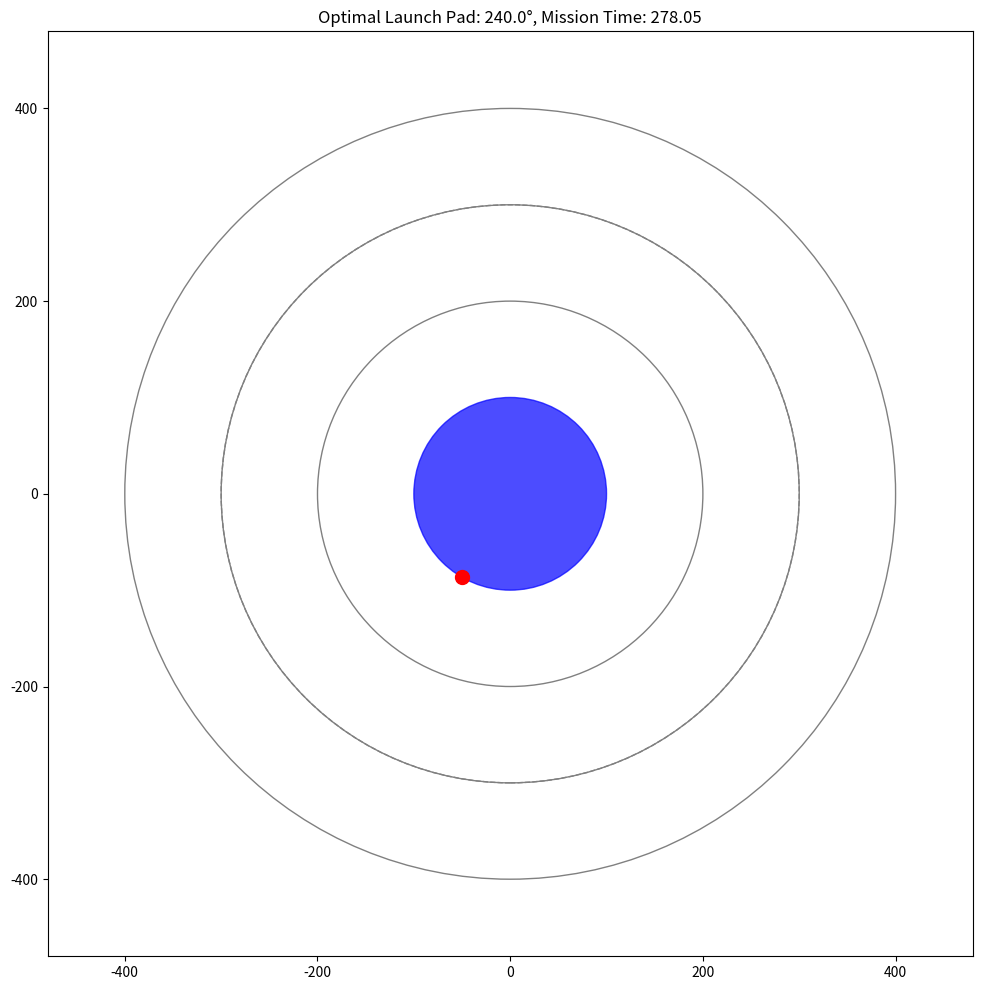

Generate this figure with matplotlib:
import numpy as np
import matplotlib.pyplot as plt
from matplotlib.animation import FuncAnimation
from typing import List, Tuple, Dict
import math

class Planet:
    def __init__(self, radius: float, GM: float):
        self.radius = radius  # Planet radius
        self.GM = GM  # Gravitational parameter
        
class LaunchPad:
    def __init__(self, angle: float, planet: Planet):
        self.angle = angle  # Angle in radians
        self.planet = planet
        self.position = (planet.radius * np.cos(angle), planet.radius * np.sin(angle))
        
class Orbit:
    def __init__(self, radius: float, planet: Planet):
        self.radius = radius
        self.planet = planet
        self.angular_velocity = np.sqrt(planet.GM / (radius**3))  # ω = sqrt(GM/r³)
        
class Satellite:
    def __init__(self, orbit: Orbit, initial_angle: float):
        self.orbit = orbit
        self.initial_angle = initial_angle  # Initial position angle in radians
        self.angle = initial_angle
        
    def position_at_time(self, time: float) -> Tuple[float, float]:
        """Calculate satellite position at given time"""
        angle = self.initial_angle + self.orbit.angular_velocity * time
        x = self.orbit.radius * np.cos(angle)
        y = self.orbit.radius * np.sin(angle)
        return (x, y)
    
    def update_position(self, time: float):
        """Update satellite position to time t"""
        self.angle = self.initial_angle + self.orbit.angular_velocity * time
        
class TransferOrbit:
    def __init__(self, r1: float, r2: float, planet: Planet):
        """Hohmann transfer orbit from radius r1 to r2"""
        self.r1 = r1
        self.r2 = r2
        self.planet = planet
        self.semi_major_axis = (r1 + r2) / 2
        
        # Calculate delta-v for the transfer
        v1_circular = np.sqrt(planet.GM / r1)
        v2_circular = np.sqrt(planet.GM / r2)
        
        v1_transfer = np.sqrt(planet.GM * (2/r1 - 1/self.semi_major_axis))
        v2_transfer = np.sqrt(planet.GM * (2/r2 - 1/self.semi_major_axis))
        
        self.delta_v1 = abs(v1_transfer - v1_circular)
        self.delta_v2 = abs(v2_circular - v2_transfer)
        self.total_delta_v = self.delta_v1 + self.delta_v2
        
        # Calculate transfer time (half an elliptical orbit)
        self.transfer_time = np.pi * np.sqrt(self.semi_major_axis**3 / planet.GM)

class Mission:
    def __init__(self, planet: Planet, pads: List[LaunchPad], 
                 satellites: List[Satellite], transfer_orbit_radius: float):
        self.planet = planet
        self.pads = pads
        self.satellites = satellites
        self.transfer_orbit_radius = transfer_orbit_radius
        self.transfer_orbit = Orbit(transfer_orbit_radius, planet)
        
    def calculate_optimal_launch_time(self, pad: LaunchPad) -> Dict:
        """
        Calculate the optimal launch time for a given pad that minimizes mission time
        Returns a dictionary with mission details
        """
        # Launch from surface to transfer orbit
        surface_to_orbit = TransferOrbit(self.planet.radius, self.transfer_orbit_radius, self.planet)
        
        # Initial position of tanker on transfer orbit after launch (aligned with pad angle)
        initial_tanker_angle = pad.angle
        
        # Time to reach transfer orbit
        launch_time = surface_to_orbit.transfer_time
        
        # Track mission events and timeline
        events = []
        
        # Initial position of tanker on transfer orbit
        tanker_angle = initial_tanker_angle + np.pi  # Arriving on opposite side after half-orbit transfer
        
        # For each satellite, calculate optimal departure time for shuttle
        shuttle_missions = []
        for sat_idx, satellite in enumerate(self.satellites):
            # Simulate to find optimal departure time
            best_departure_time = None
            best_roundtrip_time = float('inf')
            
            # Check different departure times by sweeping through waiting periods
            for wait_time in np.linspace(0, 2*np.pi/self.transfer_orbit.angular_velocity, 50):
                departure_time = launch_time + wait_time
                
                # Tanker position at departure
                tanker_angle_at_departure = initial_tanker_angle + np.pi + self.transfer_orbit.angular_velocity * wait_time
                
                # Satellite position at departure
                sat_angle_at_departure = satellite.initial_angle + satellite.orbit.angular_velocity * departure_time
                
                # Hohmann transfer from tanker orbit to satellite orbit
                to_sat_transfer = TransferOrbit(self.transfer_orbit_radius, satellite.orbit.radius, self.planet)
                
                # Time to reach satellite orbit
                transfer_to_sat_time = to_sat_transfer.transfer_time
                
                # Angle traveled by tanker during transfer
                tanker_angle_change = self.transfer_orbit.angular_velocity * transfer_to_sat_time
                
                # Angle traveled by satellite during transfer
                sat_angle_change = satellite.orbit.angular_velocity * transfer_to_sat_time
                
                # Angle difference between tanker and satellite at rendezvous
                angle_diff = (sat_angle_at_departure + sat_angle_change) - (tanker_angle_at_departure + tanker_angle_change)
                angle_diff = (angle_diff + np.pi) % (2*np.pi) - np.pi  # Normalize to [-π, π]
                
                # Additional waiting for optimal rendezvous
                if abs(angle_diff) > 0.01:  # If not close enough for rendezvous
                    # Calculate wait time needed for satellite to reach rendezvous point
                    if satellite.orbit.angular_velocity > 0:
                        extra_wait = (2*np.pi - angle_diff) / satellite.orbit.angular_velocity
                        if extra_wait < 0:
                            extra_wait += 2*np.pi / satellite.orbit.angular_velocity
                    else:
                        extra_wait = angle_diff / abs(satellite.orbit.angular_velocity)
                    departure_time += extra_wait
                    tanker_angle_at_departure += self.transfer_orbit.angular_velocity * extra_wait
                    sat_angle_at_departure += satellite.orbit.angular_velocity * extra_wait
                
                # Refueling operation time (simplified as a constant)
                refuel_time = 0.5  # Time units
                
                # Return transfer
                from_sat_transfer = TransferOrbit(satellite.orbit.radius, self.transfer_orbit_radius, self.planet)
                transfer_from_sat_time = from_sat_transfer.transfer_time
                
                # Total roundtrip time for this shuttle
                roundtrip_time = transfer_to_sat_time + refuel_time + transfer_from_sat_time
                
                if roundtrip_time < best_roundtrip_time:
                    best_roundtrip_time = roundtrip_time
                    best_departure_time = departure_time
            
            # Record the mission details for this shuttle
            return_time = best_departure_time + best_roundtrip_time
            shuttle_missions.append({
                'satellite_idx': sat_idx,
                'departure_time': best_departure_time,
                'return_time': return_time,
                'roundtrip_time': best_roundtrip_time
            })
            
            events.append(('Shuttle departure to satellite', sat_idx, best_departure_time))
            events.append(('Shuttle return from satellite', sat_idx, return_time))
        
        # Sort mission events chronologically
        events.sort(key=lambda x: x[2])
        
        # Determine when all shuttles have returned
        mission_end_time = max(mission['return_time'] for mission in shuttle_missions)
        
        # Add deorbit time
        deorbit_transfer = TransferOrbit(self.transfer_orbit_radius, self.planet.radius, self.planet)
        mission_end_time += deorbit_transfer.transfer_time
        
        events.append(('Tanker deorbit start', None, mission_end_time - deorbit_transfer.transfer_time))
        events.append(('Mission complete', None, mission_end_time))
        
        # Calculate total fuel cost (delta-v)
        total_delta_v = (
            surface_to_orbit.total_delta_v +  # Launch
            sum(TransferOrbit(self.transfer_orbit_radius, sat.orbit.radius, self.planet).total_delta_v * 2 
                for sat in self.satellites) +  # All shuttle round trips
            deorbit_transfer.total_delta_v  # Return to surface
        )
        
        return {
            'pad': pad,
            'launch_time': 0,  # We'll consider this t=0 for each pad scenario
            'mission_end_time': mission_end_time,
            'total_mission_time': mission_end_time,
            'total_delta_v': total_delta_v,
            'shuttle_missions': shuttle_missions,
            'events': events
        }
    
    def find_optimal_pad(self) -> Dict:
        """Find the launch pad that minimizes mission time"""
        best_mission = None
        best_time = float('inf')
        
        for pad in self.pads:
            mission_result = self.calculate_optimal_launch_time(pad)
            if mission_result['total_mission_time'] < best_time:
                best_time = mission_result['total_mission_time']
                best_mission = mission_result
                
        return best_mission
    
    def visualize_mission(self, mission_result: Dict, save_animation: bool = False):
        """Visualize the mission with animation"""
        fig, ax = plt.subplots(figsize=(10, 10))
        ax.set_aspect('equal')
        
        pad = mission_result['pad']
        max_radius = max(self.transfer_orbit_radius, max(sat.orbit.radius for sat in self.satellites))
        
        # Set plot limits with some margin
        margin = max_radius * 0.2
        ax.set_xlim(-max_radius-margin, max_radius+margin)
        ax.set_ylim(-max_radius-margin, max_radius+margin)
        
        # Draw planet
        planet_circle = plt.Circle((0, 0), self.planet.radius, color='blue', alpha=0.7)
        ax.add_patch(planet_circle)
        
        # Mark chosen launch pad
        ax.plot(pad.position[0], pad.position[1], 'ro', markersize=10)
        
        # Draw orbits
        for satellite in self.satellites:
            orbit_circle = plt.Circle((0, 0), satellite.orbit.radius, fill=False, color='gray', linestyle='-')
            ax.add_patch(orbit_circle)
        
        # Draw transfer orbit
        transfer_orbit_circle = plt.Circle((0, 0), self.transfer_orbit_radius, fill=False, color='gray', linestyle='--')
        ax.add_patch(transfer_orbit_circle)
        
        # Initialize objects that will be animated
        tanker_point, = ax.plot([], [], 'ro', markersize=8, label='Tanker')
        satellite_points = [ax.plot([], [], 'wo', markersize=6)[0] for _ in self.satellites]
        shuttle_points = [ax.plot([], [], 'go', markersize=5)[0] for _ in self.satellites]
        
        # Extract mission timeline
        shuttle_missions = mission_result['shuttle_missions']
        events = mission_result['events']
        total_mission_time = mission_result['total_mission_time']
        
        # Display time and events text
        time_text = ax.text(0.02, 0.98, '', transform=ax.transAxes, verticalalignment='top')
        event_text = ax.text(0.02, 0.94, '', transform=ax.transAxes, verticalalignment='top')
        
        # Create mission timeline for animation
        surface_to_orbit = TransferOrbit(self.planet.radius, self.transfer_orbit_radius, self.planet)
        deorbit_transfer = TransferOrbit(self.transfer_orbit_radius, self.planet.radius, self.planet)
        
        def init():
            tanker_point.set_data([], [])
            for sat_point in satellite_points:
                sat_point.set_data([], [])
            for shuttle_point in shuttle_points:
                shuttle_point.set_data([], [])
            time_text.set_text('')
            event_text.set_text('')
            return [tanker_point, *satellite_points, *shuttle_points, time_text, event_text]
        
        def animate(frame):
            current_time = frame * total_mission_time / 200  # 200 frames total
            
            # Update satellites
            for i, satellite in enumerate(self.satellites):
                angle = satellite.initial_angle + satellite.orbit.angular_velocity * current_time
                x = satellite.orbit.radius * np.cos(angle)
                y = satellite.orbit.radius * np.sin(angle)
                satellite_points[i].set_data([x], [y])  # Wrap in list to make it a sequence
                
            # Update tanker position
            if current_time < surface_to_orbit.transfer_time:
                # During launch
                progress = current_time / surface_to_orbit.transfer_time
                start_angle = pad.angle
                end_angle = start_angle + np.pi  # Arriving on opposite side
                current_angle = start_angle + progress * np.pi
                
                # Interpolate radius from surface to transfer orbit
                r_current = self.planet.radius + progress * (self.transfer_orbit_radius - self.planet.radius)
                x = r_current * np.cos(current_angle)
                y = r_current * np.sin(current_angle)
                
            elif current_time < total_mission_time - deorbit_transfer.transfer_time:
                # On transfer orbit
                orbit_time = current_time - surface_to_orbit.transfer_time
                tanker_angle = pad.angle + np.pi + self.transfer_orbit.angular_velocity * orbit_time
                x = self.transfer_orbit_radius * np.cos(tanker_angle)
                y = self.transfer_orbit_radius * np.sin(tanker_angle)
                
            else:
                # During deorbit
                deorbit_time = current_time - (total_mission_time - deorbit_transfer.transfer_time)
                progress = deorbit_time / deorbit_transfer.transfer_time
                
                # Tanker position at start of deorbit
                deorbit_start_time = total_mission_time - deorbit_transfer.transfer_time
                orbit_time = deorbit_start_time - surface_to_orbit.transfer_time
                start_angle = pad.angle + np.pi + self.transfer_orbit.angular_velocity * orbit_time
                
                # Find end angle (aimed at original pad)
                end_angle = pad.angle
                
                # Interpolate
                current_angle = start_angle + progress * (end_angle - start_angle)
                r_current = self.transfer_orbit_radius - progress * (self.transfer_orbit_radius - self.planet.radius)
                x = r_current * np.cos(current_angle)
                y = r_current * np.sin(current_angle)
                
            tanker_point.set_data([x], [y])  # Wrap in list to make it a sequence
            
            # Update shuttles
            for i, mission in enumerate(shuttle_missions):
                departure_time = mission['departure_time']
                return_time = mission['return_time']
                
                if current_time < departure_time or current_time > return_time:
                    # Shuttle not active or docked with tanker
                    shuttle_points[i].set_data([], [])
                    
                elif current_time < departure_time + surface_to_orbit.transfer_time:
                    # Shuttle heading to satellite
                    progress = (current_time - departure_time) / surface_to_orbit.transfer_time
                    
                    # Starting position (tanker on transfer orbit)
                    orbit_time = departure_time - surface_to_orbit.transfer_time
                    start_angle = pad.angle + np.pi + self.transfer_orbit.angular_velocity * orbit_time
                    start_x = self.transfer_orbit_radius * np.cos(start_angle)
                    start_y = self.transfer_orbit_radius * np.sin(start_angle)
                    
                    # Target satellite position at arrival
                    sat_idx = mission['satellite_idx']
                    target_angle = self.satellites[sat_idx].initial_angle + self.satellites[sat_idx].orbit.angular_velocity * (departure_time + surface_to_orbit.transfer_time)
                    target_x = self.satellites[sat_idx].orbit.radius * np.cos(target_angle)
                    target_y = self.satellites[sat_idx].orbit.radius * np.sin(target_angle)
                    
                    # Interpolate (simplified - should follow Hohmann arc)
                    x = start_x + progress * (target_x - start_x)
                    y = start_y + progress * (target_y - start_y)
                    shuttle_points[i].set_data([x], [y])  # Wrap in list
                    
                elif current_time < return_time - surface_to_orbit.transfer_time:
                    # Shuttle with satellite (during refueling)
                    sat_idx = mission['satellite_idx']
                    angle = self.satellites[sat_idx].initial_angle + self.satellites[sat_idx].orbit.angular_velocity * current_time
                    x = self.satellites[sat_idx].orbit.radius * np.cos(angle)
                    y = self.satellites[sat_idx].orbit.radius * np.sin(angle)
                    shuttle_points[i].set_data([x], [y])  # Wrap in list
                    
                else:
                    # Shuttle returning to tanker
                    sat_idx = mission['satellite_idx']
                    return_start_time = return_time - surface_to_orbit.transfer_time
                    progress = (current_time - return_start_time) / surface_to_orbit.transfer_time
                    
                    # Starting position (satellite orbit)
                    start_angle = self.satellites[sat_idx].initial_angle + self.satellites[sat_idx].orbit.angular_velocity * return_start_time
                    start_x = self.satellites[sat_idx].orbit.radius * np.cos(start_angle)
                    start_y = self.satellites[sat_idx].orbit.radius * np.sin(start_angle)
                    
                    # Target tanker position at shuttle return
                    orbit_time = return_time - surface_to_orbit.transfer_time
                    target_angle = pad.angle + np.pi + self.transfer_orbit.angular_velocity * orbit_time
                    target_x = self.transfer_orbit_radius * np.cos(target_angle)
                    target_y = self.transfer_orbit_radius * np.sin(target_angle)
                    
                    # Interpolate (simplified)
                    x = start_x + progress * (target_x - start_x)
                    y = start_y + progress * (target_y - start_y)
                    shuttle_points[i].set_data([x], [y])  # Wrap in list
            
            # Update time display
            time_text.set_text(f'Mission Time: {current_time:.2f}')
            
            # Update event display
            current_events = [e for e in events if abs(e[2] - current_time) < total_mission_time/200]
            if current_events:
                event_text.set_text('\n'.join([f"{e[0]} {e[1] if e[1] is not None else ''}" for e in current_events]))
            else:
                event_text.set_text('')
            
            return [tanker_point, *satellite_points, *shuttle_points, time_text, event_text]
        
        ani = FuncAnimation(fig, animate, frames=200, init_func=init, blit=True, interval=50)
        
        # Add title with mission information
        plt.title(f"Optimal Launch Pad: {np.degrees(pad.angle):.1f}°, Mission Time: {total_mission_time:.2f}")
        
        if save_animation:
            ani.save('mission_animation.mp4', writer='ffmpeg', fps=30)
            plt.close()
        else:
            plt.tight_layout()
            plt.show()
            
        return ani

def test_algorithm(save_animation=False):
    # Create a test scenario
    GM = 100000  # Gravitational parameter (arbitrary units)
    planet_radius = 100  # Planet radius
    planet = Planet(planet_radius, GM)
    
    # Create several launch pads around the planet
    pad_angles = np.linspace(0, 2*np.pi, 12, endpoint=False)  # 12 pads evenly spaced
    pads = [LaunchPad(angle, planet) for angle in pad_angles]
    
    # Create several orbits
    orbit_radii = [200, 300, 400]
    orbits = [Orbit(radius, planet) for radius in orbit_radii]
    
    # Create satellites on different orbits
    satellites = [
        Satellite(orbits[0], 0.5),  # First orbit, angle 0.5 rad
        Satellite(orbits[1], 2.0),  # Second orbit, angle 2.0 rad
        Satellite(orbits[2], 4.0),  # Third orbit, angle 4.0 rad
    ]
    
    # Choose a transfer orbit (somewhat arbitrary for this example)
    transfer_orbit_radius = np.mean(orbit_radii)
    
    # Create mission
    mission = Mission(planet, pads, satellites, transfer_orbit_radius)
    
    # Find optimal pad
    print("Finding optimal launch pad...")
    optimal_mission = mission.find_optimal_pad()
    
    # Print results
    optimal_pad = optimal_mission['pad']
    print(f"Optimal launch pad angle: {np.degrees(optimal_pad.angle):.2f} degrees")
    print(f"Total mission time: {optimal_mission['total_mission_time']:.2f} time units")
    print(f"Total delta-v: {optimal_mission['total_delta_v']:.2f} velocity units")
    
    # Visualize mission
    print("Visualizing mission...")
    mission.visualize_mission(optimal_mission, save_animation=save_animation)
    
    return mission, optimal_mission

if __name__ == "__main__":
    import sys
    save_animation = "--save" in sys.argv
    mission, optimal_mission = test_algorithm(save_animation)
